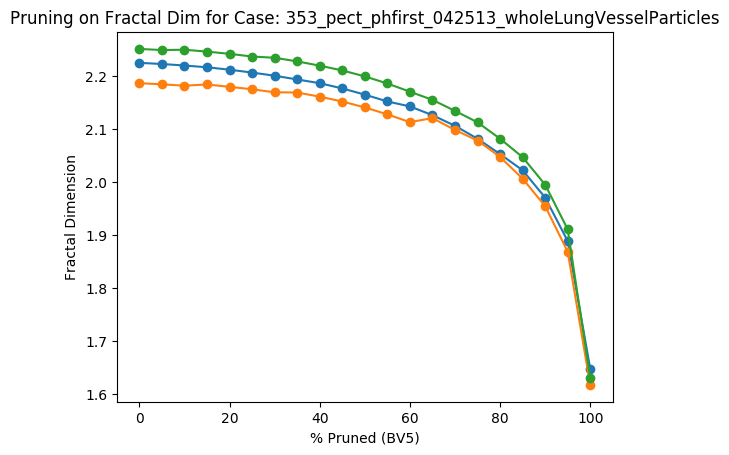

Source data for this figure (header and first rows):
Percent Threshold (BV5), Fractal Dimension
0, 2.252
5, 2.25
10, 2.251
15, 2.247
20, 2.243
25, 2.238
30, 2.235
35, 2.229
40, 2.22
45, 2.211
50, 2.2
55, 2.187
60, 2.171
65, 2.156
70, 2.135
75, 2.113
80, 2.082
85, 2.048
90, 1.996
95, 1.911
100, 1.63
